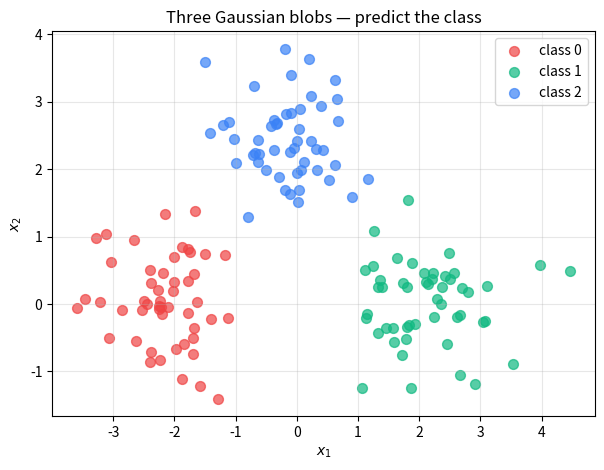

This figure's Python source: (Note: this script raises an exception after producing the figure.)
import numpy as np
import matplotlib.pyplot as plt

np.random.seed(2)
m_per_class = 50
n_classes = 3

# Three Gaussian blobs in 2D
centers = np.array([[-2.0, 0.0], [+2.0, 0.0], [0.0, +2.5]])
X_list, y_list = [], []
for k, c in enumerate(centers):
    X_list.append(np.random.randn(m_per_class, 2) * 0.6 + c)
    y_list.append(np.full(m_per_class, k))
X = np.vstack(X_list)
y = np.concatenate(y_list)
m = len(y)
print(f"X shape {X.shape}, y shape {y.shape}, classes: {sorted(set(y))}")

def one_hot(y, K):
    Y = np.zeros((len(y), K))
    Y[np.arange(len(y)), y] = 1.0
    return Y
Y = one_hot(y, n_classes)
print(f"Y first row (y[0]={y[0]}): {Y[0]}")


colors = ["#ef4444", "#10b981", "#3b82f6"]
plt.figure(figsize=(7, 5))
for k in range(n_classes):
    plt.scatter(X[y==k, 0], X[y==k, 1], color=colors[k], s=50, alpha=0.7, label=f"class {k}")
plt.xlabel("$x_1$"); plt.ylabel("$x_2$"); plt.legend(); plt.grid(alpha=0.3)
plt.title("Three Gaussian blobs — predict the class")
plt.show()


def softmax(z):
    """Convert any vector of real numbers into a probability distribution.

    Math: softmax(z)_k = exp(z_k) / sum_j exp(z_j)

    For a batch input shape (m, K), apply along axis=1 (rows).
    Numerically stable trick: subtract z.max from each row before exp,
    so we never compute exp() of huge positive numbers.
    """
    # TODO: implement using the stable form
    return np.zeros_like(z)


# Sanity check
sm = softmax(np.array([[2.0, 1.0, 0.0]]))
print(f"softmax([2, 1, 0]) = {np.round(sm, 4)}")
print(f"sums to: {sm.sum():.4f}")
assert abs(sm.sum() - 1.0) < 1e-9
assert abs(sm[0, 0] - 0.6652) < 1e-3
print("✓ softmax() works")


def loss(p, Y):
    """Categorical cross-entropy.

    p: predicted probabilities, shape (m, K)
    Y: one-hot true labels, shape (m, K)

    For each example, the loss is -log(probability assigned to the true class).
    Average across all examples.
    """
    eps = 1e-15
    p = np.clip(p, eps, 1.0)
    # TODO: implement
    return 0.0


# Sanity: uniform predictions for 3 classes → loss = log(3) ≈ 1.0986
uniform = np.full((m, 3), 1/3)
J_uniform = loss(uniform, Y)
print(f"loss(uniform, Y) = {J_uniform:.4f}   expected ≈ {np.log(3):.4f}")
assert abs(J_uniform - np.log(3)) < 0.01
print("✓ loss() works")


# Initialize a 2 → 8 → 3 network
np.random.seed(7)
n_h = 8
W1 = np.random.randn(2, n_h) * 0.5
b1 = np.zeros(n_h)
W2 = np.random.randn(n_h, n_classes) * 0.5
b2 = np.zeros(n_classes)

def sigmoid(z):
    return 1.0 / (1.0 + np.exp(-z))


def forward(X, W1, b1, W2, b2):
    """Forward pass through 2 → n_h → n_classes network.

    Return (z1, a1, z2, p) — we need a1 for backprop.
    """
    # TODO: compute z1, a1, z2, p (use softmax for p, sigmoid for a1)
    return None, None, None, None


z1, a1, z2, p = forward(X, W1, b1, W2, b2)
print(f"z1 shape {z1.shape if z1 is not None else None}, a1 shape {a1.shape if a1 is not None else None}")
print(f"z2 shape {z2.shape if z2 is not None else None}, p shape {p.shape if p is not None else None}")
print(f"Initial loss: {loss(p, Y):.4f}   expected near log(3) = {np.log(3):.4f}")


def backward(X, Y, z1, a1, z2, p, W2):
    """Compute gradients via backpropagation.

    Math (the tidy form for softmax + cross-entropy):
        dz2 = (p - Y) / m            ← shape (m, K)
        dW2 = a1.T @ dz2             ← shape (n_h, K)
        db2 = dz2.sum(axis=0)        ← shape (K,)
        da1 = dz2 @ W2.T             ← shape (m, n_h)
        dz1 = da1 * a1 * (1 - a1)    ← sigmoid derivative
        dW1 = X.T @ dz1              ← shape (n_in, n_h)
        db1 = dz1.sum(axis=0)        ← shape (n_h,)

    Returns dW1, db1, dW2, db2.
    """
    m_local = len(X)
    # TODO: implement the chain of formulas above
    dW1 = np.zeros_like(W1)
    db1 = np.zeros_like(b1)
    dW2 = np.zeros_like(W2)
    db2 = np.zeros_like(b2)
    return dW1, db1, dW2, db2


# Quick sanity-check: gradient shapes match parameter shapes
dW1, db1, dW2, db2 = backward(X, Y, z1, a1, z2, p, W2)
assert dW1.shape == W1.shape and db1.shape == b1.shape
assert dW2.shape == W2.shape and db2.shape == b2.shape
print("✓ backward() returns the right shapes")


# Train the network
np.random.seed(7)
W1 = np.random.randn(2, n_h) * 0.5; b1 = np.zeros(n_h)
W2 = np.random.randn(n_h, n_classes) * 0.5; b2 = np.zeros(n_classes)

alpha = 0.5
n_iters = 2000
history = []
for step in range(n_iters):
    # TODO: forward pass, compute loss, backward pass, update parameters
    pass

# Re-run forward to evaluate
z1, a1, z2, p = forward(X, W1, b1, W2, b2)
acc = float((p.argmax(axis=1) == y).mean()) if p is not None else 0.0
print(f"Final loss: {history[-1] if history else 'n/a'}")
print(f"Final accuracy: {acc:.4f}   expected ≈ 1.0000")
assert acc > 0.95, "Training should reach near-100% accuracy on these 3 well-separated blobs"
print("✓ training works")

if history:
    plt.figure(figsize=(7, 3.5))
    plt.plot(history, color="#4338ca")
    plt.xlabel("iteration"); plt.ylabel("loss"); plt.yscale("log")
    plt.title("Training loss"); plt.grid(alpha=0.3)
    plt.show()


# Plot the decision regions
xs1, xs2 = np.meshgrid(np.linspace(-4, 4, 100), np.linspace(-3, 5, 100))
grid = np.column_stack([xs1.ravel(), xs2.ravel()])
_, _, _, grid_p = forward(grid, W1, b1, W2, b2)
grid_pred = grid_p.argmax(axis=1).reshape(xs1.shape)

plt.figure(figsize=(8, 6))
plt.contourf(xs1, xs2, grid_pred, levels=[-0.5, 0.5, 1.5, 2.5], colors=["#fef2f2", "#dcfce7", "#dbeafe"], alpha=0.7)
for k in range(n_classes):
    plt.scatter(X[y==k, 0], X[y==k, 1], color=colors[k], s=40, edgecolors="black", lw=0.5, label=f"class {k}")
plt.xlabel("$x_1$"); plt.ylabel("$x_2$"); plt.legend(); plt.title("Learned decision regions")
plt.show()


# STRETCH: train the same network with ReLU instead of sigmoid as the hidden activation.
# Compare: which converges faster? Which reaches lower loss?

def relu(z):
    return np.maximum(0, z)

# TODO: copy your training loop, replace sigmoid with relu, replace the sigmoid derivative
# (a1 * (1 - a1)) with the relu derivative ((z1 > 0).astype(float)).
# Note: for relu, you need z1 (not a1) to compute the derivative. Plan around that.
